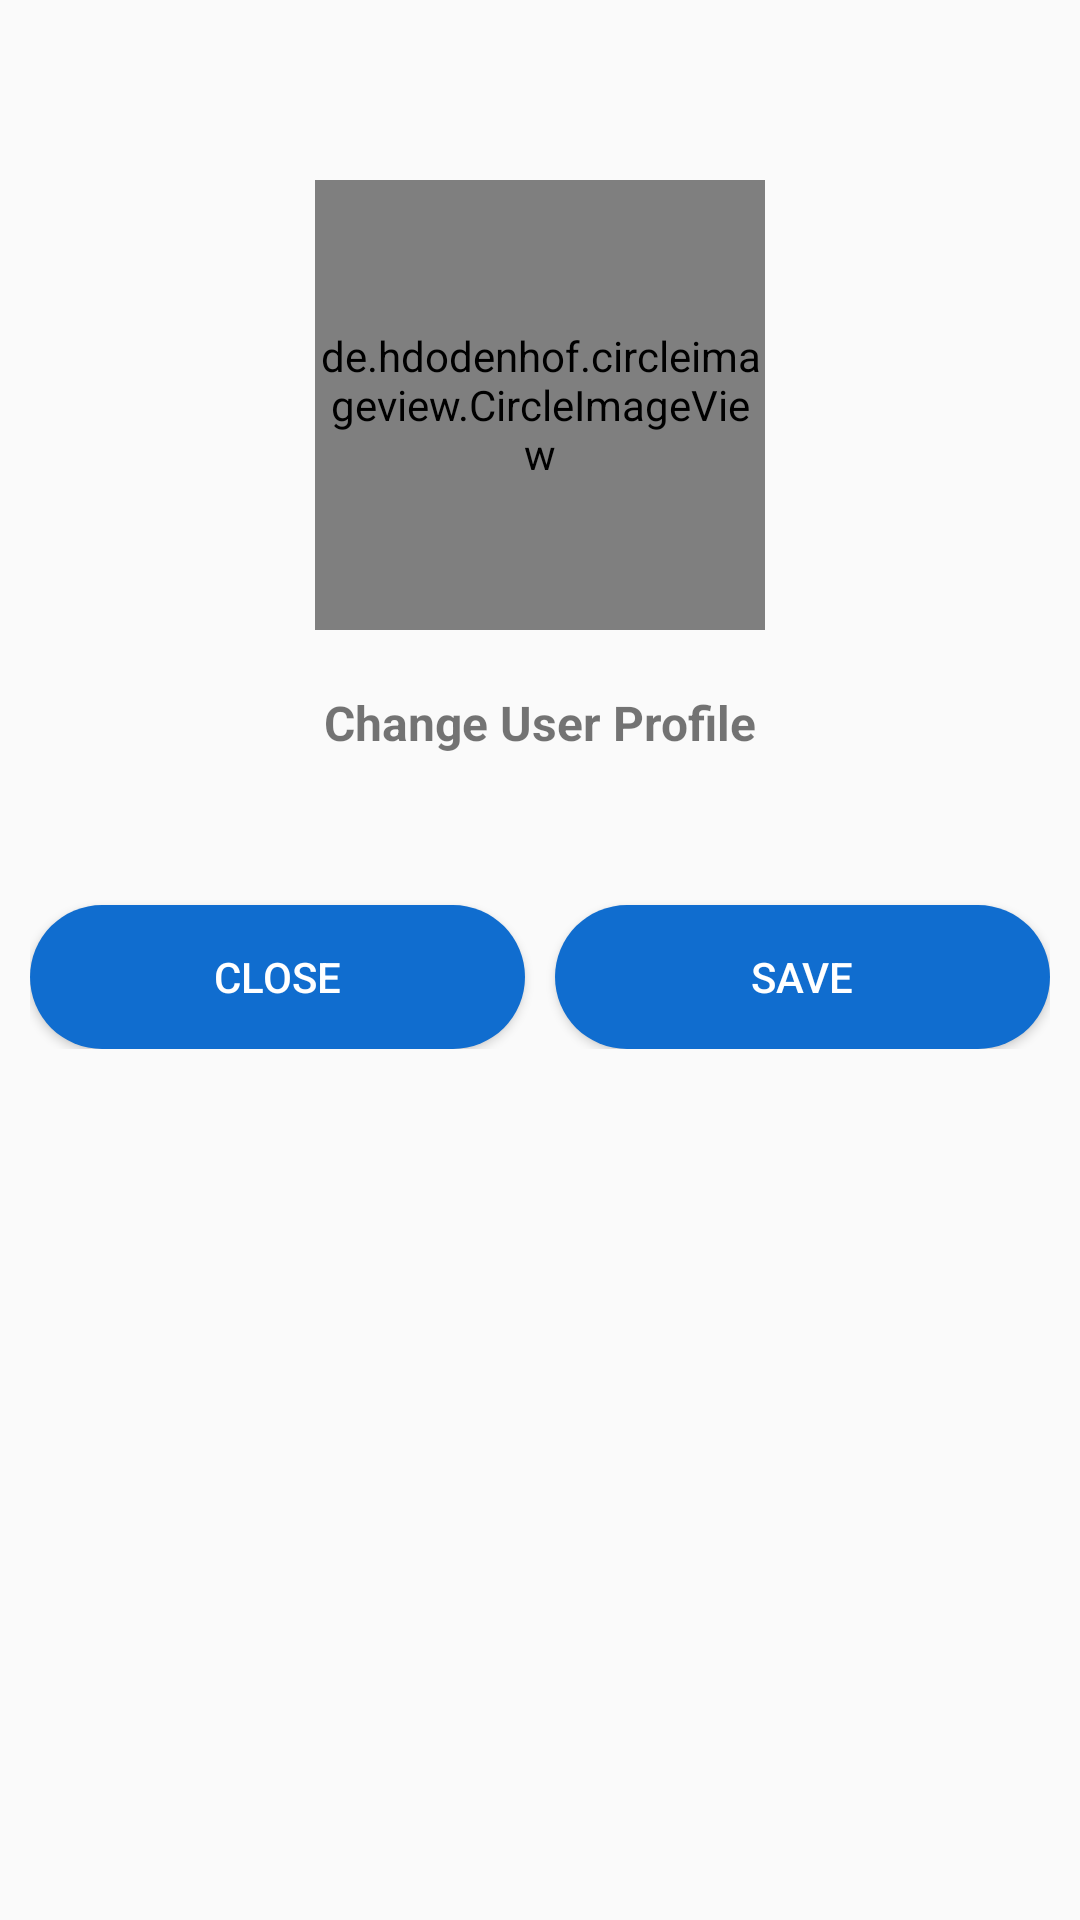

Produce the Android XML layout that renders to this screen, including the resource entries it uses.
<!-- AndroidManifest.xml: application theme Theme.BusTrackeria -->
<!-- res/layout/activity_edit_profile.xml -->
<?xml version="1.0" encoding="utf-8"?>
<RelativeLayout xmlns:android="http://schemas.android.com/apk/res/android"
    xmlns:app="http://schemas.android.com/apk/res-auto"
    xmlns:tools="http://schemas.android.com/tools"
    android:layout_width="match_parent"
    android:layout_height="match_parent"
    tools:context=".EditProfile">

    <de.hdodenhof.circleimageview.CircleImageView
        android:layout_width="150dp"
        android:layout_height="150dp"
        android:id="@+id/profile_change_image"
        android:layout_centerHorizontal="true"
        android:layout_marginTop="60dp"
        android:src="@drawable/pizza2"/>

    <TextView
        android:layout_width="match_parent"
        android:layout_height="wrap_content"
        android:id="@+id/profile_change_text"
        android:text="Change User Profile"
        android:layout_below="@+id/profile_change_image"
        android:textSize="16sp"
        android:textStyle="bold"
        android:layout_marginTop="20dp"
        android:textAlignment="center"/>
    <LinearLayout
        android:layout_width="match_parent"
        android:layout_height="wrap_content"
        android:orientation="horizontal"
        android:layout_margin="10dp"
        android:layout_marginTop="40dp"
        android:layout_below="@id/profile_change_text">

        <Button
            android:layout_width="20dp"
            android:layout_weight="1"
            android:id="@+id/profile_cancel_btn"
            android:background="@drawable/button_decoration"
            android:text="Close"
            android:layout_marginRight="5dp"
            android:layout_marginTop="40dp"
            android:textColor="@color/white"
            android:layout_height="wrap_content"/>
        <Button
            android:layout_width="20dp"
            android:layout_weight="1"
            android:id="@+id/profile_save_btn"
            android:layout_marginTop="40dp"
            android:layout_marginLeft="5dp"
            android:background="@drawable/button_decoration"
            android:text="Save"
            android:textColor="@color/white"
            android:layout_height="wrap_content"/>


    </LinearLayout>



</RelativeLayout>
<!-- resources referenced by this layout -->
<resources>
  <color name="white">#FFFFFFFF</color>
  <!-- drawable button_decoration (drawable) -->
  <?xml version="1.0" encoding="utf-8"?>
  <shape xmlns:android="http://schemas.android.com/apk/res/android">
  
      <corners android:radius="50dp"/>
      <solid android:color="#106DCF"></solid>
  
  </shape>
  <style name="Theme.BusTrackeria" parent="Theme.MaterialComponents.DayNight.NoActionBar.Bridge">
          
          <item name="colorPrimary">@color/purple_500</item>
          <item name="colorPrimaryVariant">@color/purple_700</item>
          <item name="colorOnPrimary">@color/white</item>
          
          <item name="colorSecondary">@color/teal_200</item>
          <item name="colorSecondaryVariant">@color/teal_700</item>
          <item name="colorOnSecondary">@color/black</item>
          
          <item name="android:statusBarColor">?attr/colorPrimaryVariant</item>
          
      </style>
  <color name="purple_500">#106DCF</color>
  <color name="purple_700">#106DCF</color>
  <color name="teal_200">#FF03DAC5</color>
  <color name="teal_700">#FF018786</color>
  <color name="black">#FF000000</color>
</resources>
